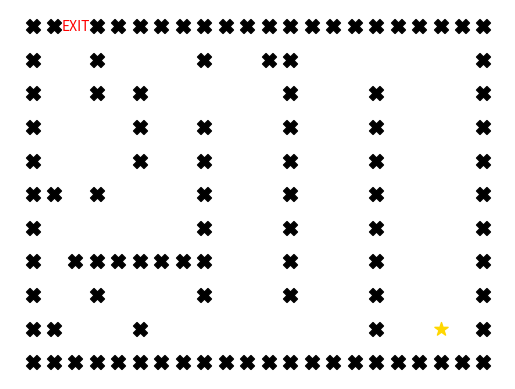
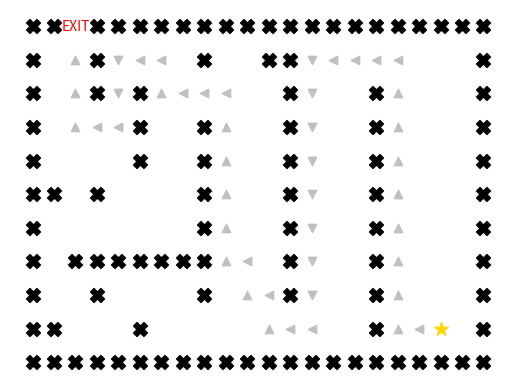

These charts were generated, in order, by the following Python code:
import copy
import math

def euclid_Heuristic_Funct (X,Y): #X,Y: tọa độ 2 điểm trên không gian 2 chiều (bản đồ)
    dist = 0
    for i in range(len(X)):
        dist += pow(Y[i] - X[i],2)
    dist = math.sqrt(dist)
    
    return dist

def heuristic_Matrix (matrix, des): #matrix: ma trận 2 chiều (bản đồ) đọc từ file, des: điểm thoát exit cần tìm
    heu_Matrix = []
    new = []
    for i in range(len(matrix)):
        for j in range(len(matrix[0])):
            new.append(0)
        heu_Matrix.append(new)
        new=[]
    for i in range(len(heu_Matrix)):
        for j in range (len(heu_Matrix[0])):
            heu_Matrix[i][j] = euclid_Heuristic_Funct((i,j), des)
    return heu_Matrix #Ma trận gồm các giá trị hàm heuristic để ước lượng khoảng cách từ điểm có tọa độ bất kì trên bản đồ đến điểm thoát exit



def DinhKe(x,y): #(x = m: dòng, y = n: cột)
    a = []
    if(x-1 >= 0):
        a.append((x-1,y))
    else:
        a.append((x+1,y))
    a.append((x+1,y))
    if(y - 1 >= 0):
        a.append((x,y-1))
    else:
        a.append((x,y+1))
    a.append((x,y+1))
    return a # a=[trên, dưới, trái phải]

def ecl_A_Star(matrix, h_matrix, start, end):
    
    
    F = copy.deepcopy(matrix) #Ma trận danh sách liên kế, lưu vị trí của điểm trước khi đến nó
    len_Road = copy.deepcopy(matrix) #Ma trận chi phí đường đi


    for i in range(len(len_Road)):
        for j in range(len(len_Road[0])):
            len_Road[i][j] = math.inf
    len_Road[start[0]][start[1]] = 0

    f_Mat = copy.deepcopy(matrix) #Ma trận chi phí đường đi + giá trị heuristic
    for i in range(len(f_Mat)):
        for j in range(len(f_Mat[0])):
            f_Mat[i][j] = math.inf

    f_Mat[start[0]][start[1]] = h_matrix[start[0]][start[1]]

    prio_Q = [start]
    cost = 0
    while len(prio_Q) > 0:
        cost += 1
        cur = prio_Q.pop(0)

        if cur == end:
            break

        dinh_Ke = DinhKe(cur[0],cur[1])

        for i in range (len(dinh_Ke)):
            if matrix[dinh_Ke[i][0]][dinh_Ke[i][1]] != 'x':
                temp_len_Road = len_Road[cur[0]][cur[1]] + 1
                temp_f = temp_len_Road + h_matrix[dinh_Ke[i][0]][dinh_Ke[i][1]]

                if temp_f < f_Mat[dinh_Ke[i][0]][dinh_Ke[i][1]]:
                    len_Road[dinh_Ke[i][0]][dinh_Ke[i][1]] = temp_len_Road
                    f_Mat[dinh_Ke[i][0]][dinh_Ke[i][1]] = temp_f
                    F[dinh_Ke[i][0]][dinh_Ke[i][1]] = cur
                    j = 0
                    while j < len(prio_Q):
                        if f_Mat[dinh_Ke[i][0]][dinh_Ke[i][1]] < f_Mat[prio_Q[j][0]][prio_Q[j][1]]:
                            break
                        j += 1
                    prio_Q.insert(j, dinh_Ke[i])


    route = [end]
    cur_point = end
    while cur_point != start:
        route.insert(0, F[cur_point[0]][cur_point[1]])
        cur_point = F[cur_point[0]][cur_point[1]]

    print('Chi phi thuc hien A*: ', cost,' vong lap')
    return route

    ######## test
import os
import matplotlib.pyplot as plt


with open('maze_map1.txt', 'w') as outfile:
  outfile.write('0\n')
  outfile.write('xx xxxxxxxxxxxxxxxxxxx\n')
  outfile.write('x  x    x  xx        x\n')
  outfile.write('x  x x      x   x    x\n')
  outfile.write('x    x  x   x   x    x\n')
  outfile.write('x    x  x   x   x    x\n')
  outfile.write('xx x    x   x   x    x\n')
  outfile.write('x       x   x   x    x\n')
  outfile.write('x xxxxxxx   x   x    x\n')
  outfile.write('x  x    x   x   x    x\n')
  outfile.write('xx   x          x  S x\n')
  outfile.write('xxxxxxxxxxxxxxxxxxxxxx')


def visualize_maze(matrix, bonus, start, end, route=None):
    """
    #Args:
    #  1. matrix: The matrix read from the input file,
    #  2. bonus: The array of bonus points,
    #  3. start, end: The starting and ending points,
    #  4. route: The route from the starting point to the ending one, defined by an array of (x, y), e.g. route = [(1, 2), (1, 3), (1, 4)]
    
"""
    #1. Define walls and array of direction based on the route
    walls=[(i,j) for i in range(len(matrix)) for j in range(len(matrix[0])) if matrix[i][j]=='x']

    if route:
        direction=[]
        for i in range(1,len(route)):
            if route[i][0]-route[i-1][0]>0:
                direction.append('v') #^
            elif route[i][0]-route[i-1][0]<0:
                direction.append('^') #v        
            elif route[i][1]-route[i-1][1]>0:
                direction.append('>')
            else:
                direction.append('<')

        direction.pop(0)

    #2. Drawing the map
    ax=plt.figure(dpi=100).add_subplot(111)

    for i in ['top','bottom','right','left']:
        ax.spines[i].set_visible(False)

    plt.scatter([i[1] for i in walls],[-i[0] for i in walls],
                marker='X',s=100,color='black')
    
    plt.scatter([i[1] for i in bonus],[-i[0] for i in bonus],
                marker='P',s=100,color='green')

    plt.scatter(start[1],-start[0],marker='*',
                s=100,color='gold')

    if route:
        for i in range(len(route)-2):
            plt.scatter(route[i+1][1],-route[i+1][0],
                        marker=direction[i],color='silver')

    plt.text(end[1],-end[0],'EXIT',color='red',
         horizontalalignment='center',
         verticalalignment='center')
    plt.xticks([])
    plt.yticks([])
    plt.show()

    print(f'Starting point (x, y) = {start[0], start[1]}')
    print(f'Ending point (x, y) = {end[0], end[1]}')
    
    for _, point in enumerate(bonus):
      print(f'Bonus point at position (x, y) = {point[0], point[1]} with point {point[2]}')

def read_file(file_name: str = 'maze.txt'):
  f=open(file_name,'r')
  n_bonus_points = int(next(f)[:-1])
  bonus_points = []
  for i in range(n_bonus_points):
    x, y, reward = map(int, next(f)[:-1].split(' '))
    bonus_points.append((x, y, reward))

  text=f.read()
  matrix=[list(i) for i in text.splitlines()]
  f.close()

  return bonus_points, matrix




bonus_points, matrix = read_file('maze_map1.txt')

print(f'The height of the matrix: {len(matrix)}')
print(f'The width of the matrix: {len(matrix[0])}')

for i in range(len(matrix)):
    for j in range(len(matrix[0])):
        if matrix[i][j]=='S':
            start=(i,j)

        elif matrix[i][j]==' ':
            if (i==0) or (i==len(matrix)-1) or (j==0) or (j==len(matrix[0])-1):
                end=(i,j)
                
        else:
            pass

visualize_maze(matrix,bonus_points,start,end)


#Test
h_matrix = heuristic_Matrix(matrix, end)
route = ecl_A_Star(matrix,h_matrix,start,end)

visualize_maze(matrix,bonus_points,start,end,route)
